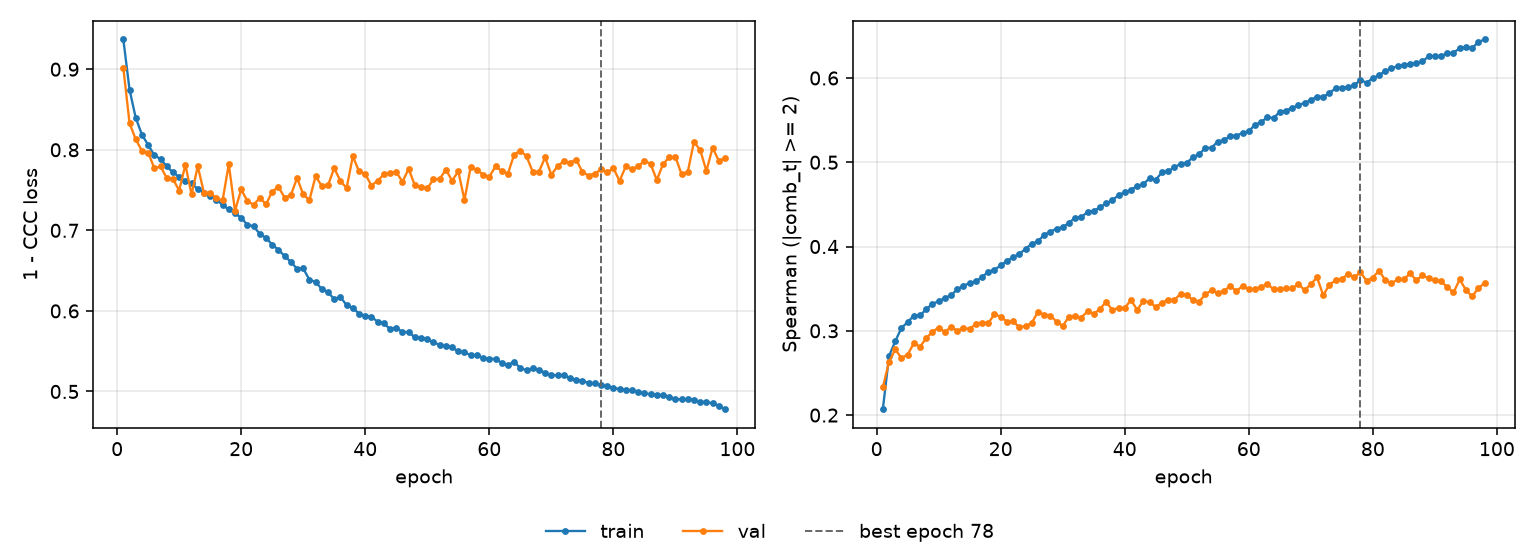

Source data for this figure (header and first rows):
epoch, tr_loss, vl_loss, tr_sp, vl_sp, is_best
1, 0.9369, 0.9017, 0.207, 0.2331, False
2, 0.8746, 0.8329, 0.2702, 0.2631, False
3, 0.8396, 0.813, 0.2875, 0.278, False
4, 0.8188, 0.7987, 0.3034, 0.2677, False
5, 0.8059, 0.7966, 0.3103, 0.2718, False
6, 0.7932, 0.777, 0.3181, 0.2853, False
7, 0.7885, 0.7793, 0.3184, 0.2811, False
8, 0.7794, 0.7649, 0.3256, 0.2913, False
9, 0.772, 0.7638, 0.3321, 0.2988, False
10, 0.7663, 0.7494, 0.335, 0.3039, False
11, 0.761, 0.7814, 0.3391, 0.2986, False
12, 0.7582, 0.7445, 0.342, 0.3045, False
13, 0.7512, 0.7795, 0.3494, 0.3001, False
14, 0.7464, 0.7465, 0.3535, 0.3033, False
15, 0.7427, 0.7468, 0.3567, 0.3022, False
16, 0.7382, 0.74, 0.3589, 0.3082, False
17, 0.7316, 0.7371, 0.3638, 0.3098, False
18, 0.7259, 0.7822, 0.3701, 0.309, False
19, 0.7211, 0.7243, 0.3722, 0.32, False
20, 0.7157, 0.7507, 0.3777, 0.3165, False
21, 0.7067, 0.7364, 0.3829, 0.311, False
22, 0.7052, 0.7318, 0.3874, 0.3111, False
23, 0.6954, 0.7403, 0.3911, 0.3043, False
24, 0.6908, 0.7325, 0.3973, 0.3056, False
25, 0.6823, 0.748, 0.4032, 0.3093, False
26, 0.6759, 0.7541, 0.4061, 0.3224, False
27, 0.6682, 0.7407, 0.4139, 0.3193, False
28, 0.6609, 0.7435, 0.4175, 0.3179, False
29, 0.6523, 0.765, 0.4213, 0.311, False
30, 0.6528, 0.7446, 0.4231, 0.3057, False
31, 0.6386, 0.7376, 0.428, 0.3168, False
32, 0.6359, 0.7674, 0.4343, 0.3173, False
33, 0.6271, 0.7548, 0.435, 0.3158, False
34, 0.6231, 0.756, 0.4411, 0.3231, False
35, 0.6147, 0.7774, 0.4423, 0.3203, False
36, 0.6173, 0.7611, 0.4465, 0.3258, False
37, 0.607, 0.7526, 0.4513, 0.3346, False
38, 0.6034, 0.7919, 0.4549, 0.3246, False
39, 0.5968, 0.7731, 0.461, 0.3273, False
40, 0.5935, 0.7698, 0.4644, 0.327, False
41, 0.5928, 0.7556, 0.4671, 0.3367, False
42, 0.5865, 0.7616, 0.472, 0.3249, False
43, 0.5844, 0.7694, 0.4738, 0.3354, False
44, 0.5776, 0.7714, 0.4813, 0.3339, False
45, 0.5792, 0.7723, 0.4794, 0.3283, False
46, 0.5738, 0.7603, 0.488, 0.3332, False
47, 0.5738, 0.7763, 0.4894, 0.337, False
48, 0.5671, 0.7557, 0.494, 0.3366, False
49, 0.567, 0.7541, 0.4981, 0.344, False
50, 0.565, 0.7521, 0.4996, 0.3427, False
51, 0.5609, 0.7635, 0.5059, 0.3364, False
52, 0.558, 0.7637, 0.5097, 0.3347, False
53, 0.556, 0.7754, 0.517, 0.3433, False
54, 0.5546, 0.7617, 0.5173, 0.3483, False
55, 0.5498, 0.7732, 0.5246, 0.3448, False
56, 0.5487, 0.7378, 0.5264, 0.3477, False
57, 0.545, 0.779, 0.5311, 0.3528, False
58, 0.5451, 0.7751, 0.5317, 0.3474, False
59, 0.5417, 0.7692, 0.5347, 0.3529, False
60, 0.5408, 0.7666, 0.537, 0.3496, False
... 38 more rows
